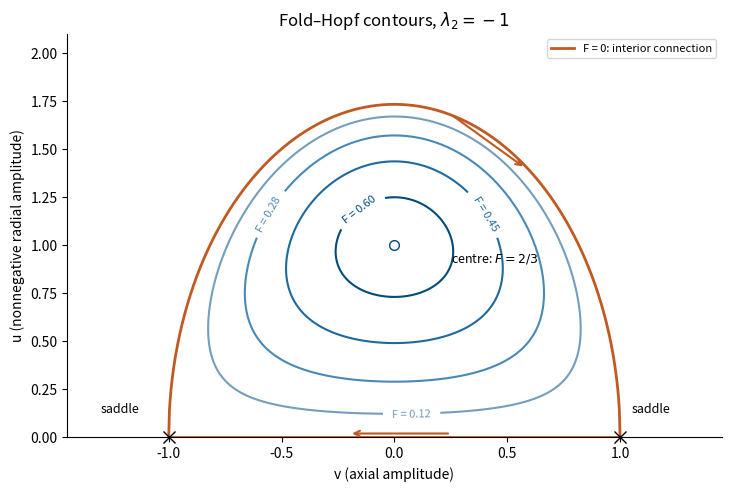

Recreate this plot in Python.
"""Original Hamiltonian amplitude contours. Python 3.14/numpy/matplotlib.
Writes a PNG basename to the caller's current working directory.
"""
import numpy as np
import matplotlib
matplotlib.use('Agg')
import matplotlib.pyplot as plt
v=np.linspace(-1.45,1.45,400);u=np.linspace(0,2.1,400)
V,U=np.meshgrid(v,u)
F=U*(1-U*U/3-V*V)
fig,ax=plt.subplots(figsize=(7.2,4.8),constrained_layout=True)
cs=ax.contour(V,U,F,levels=[.12,.28,.45,.60],colors=['#749ebb','#4989b5','#1d6b9d','#004c7a'],linewidths=1.5)
ax.clabel(cs,fmt='F = %.2f',fontsize=8)
z=np.linspace(-1,1,600)
ax.plot(z,np.sqrt(3*(1-z*z)),color='#c05a22',lw=2,label='F = 0: interior connection')
ax.plot([-1,1],[0,0],color='#c05a22',lw=2)
ax.annotate('',xy=(.58,1.40),xytext=(.25,1.68),arrowprops={'arrowstyle':'->','color':'#c05a22','lw':1.5})
ax.annotate('',xy=(-.2,.018),xytext=(.25,.018),arrowprops={'arrowstyle':'->','color':'#c05a22','lw':1.5})
ax.plot([-1,1],[0,0],'kx',ms=8,clip_on=False)
ax.plot(0,1,'o',mfc='white',mec='#004c7a',ms=7)
ax.annotate(r'centre: $F=2/3$',(0,1),(.25,.91),fontsize=9)
ax.annotate('saddle',(-1,0),(-1.3,.13),fontsize=9)
ax.annotate('saddle',(1,0),(1.05,.13),fontsize=9)
ax.set(xlabel='v (axial amplitude)',ylabel='u (nonnegative radial amplitude)',title=r'Fold–Hopf contours, $\lambda_2=-1$',xlim=(-1.45,1.45),ylim=(0,2.1))
ax.legend(fontsize=8,loc='upper right')
ax.spines[['top','right']].set_visible(False)
fig.savefig('paper-59-fold-hopf-contours.png',dpi=120,facecolor='white')
plt.close(fig)
